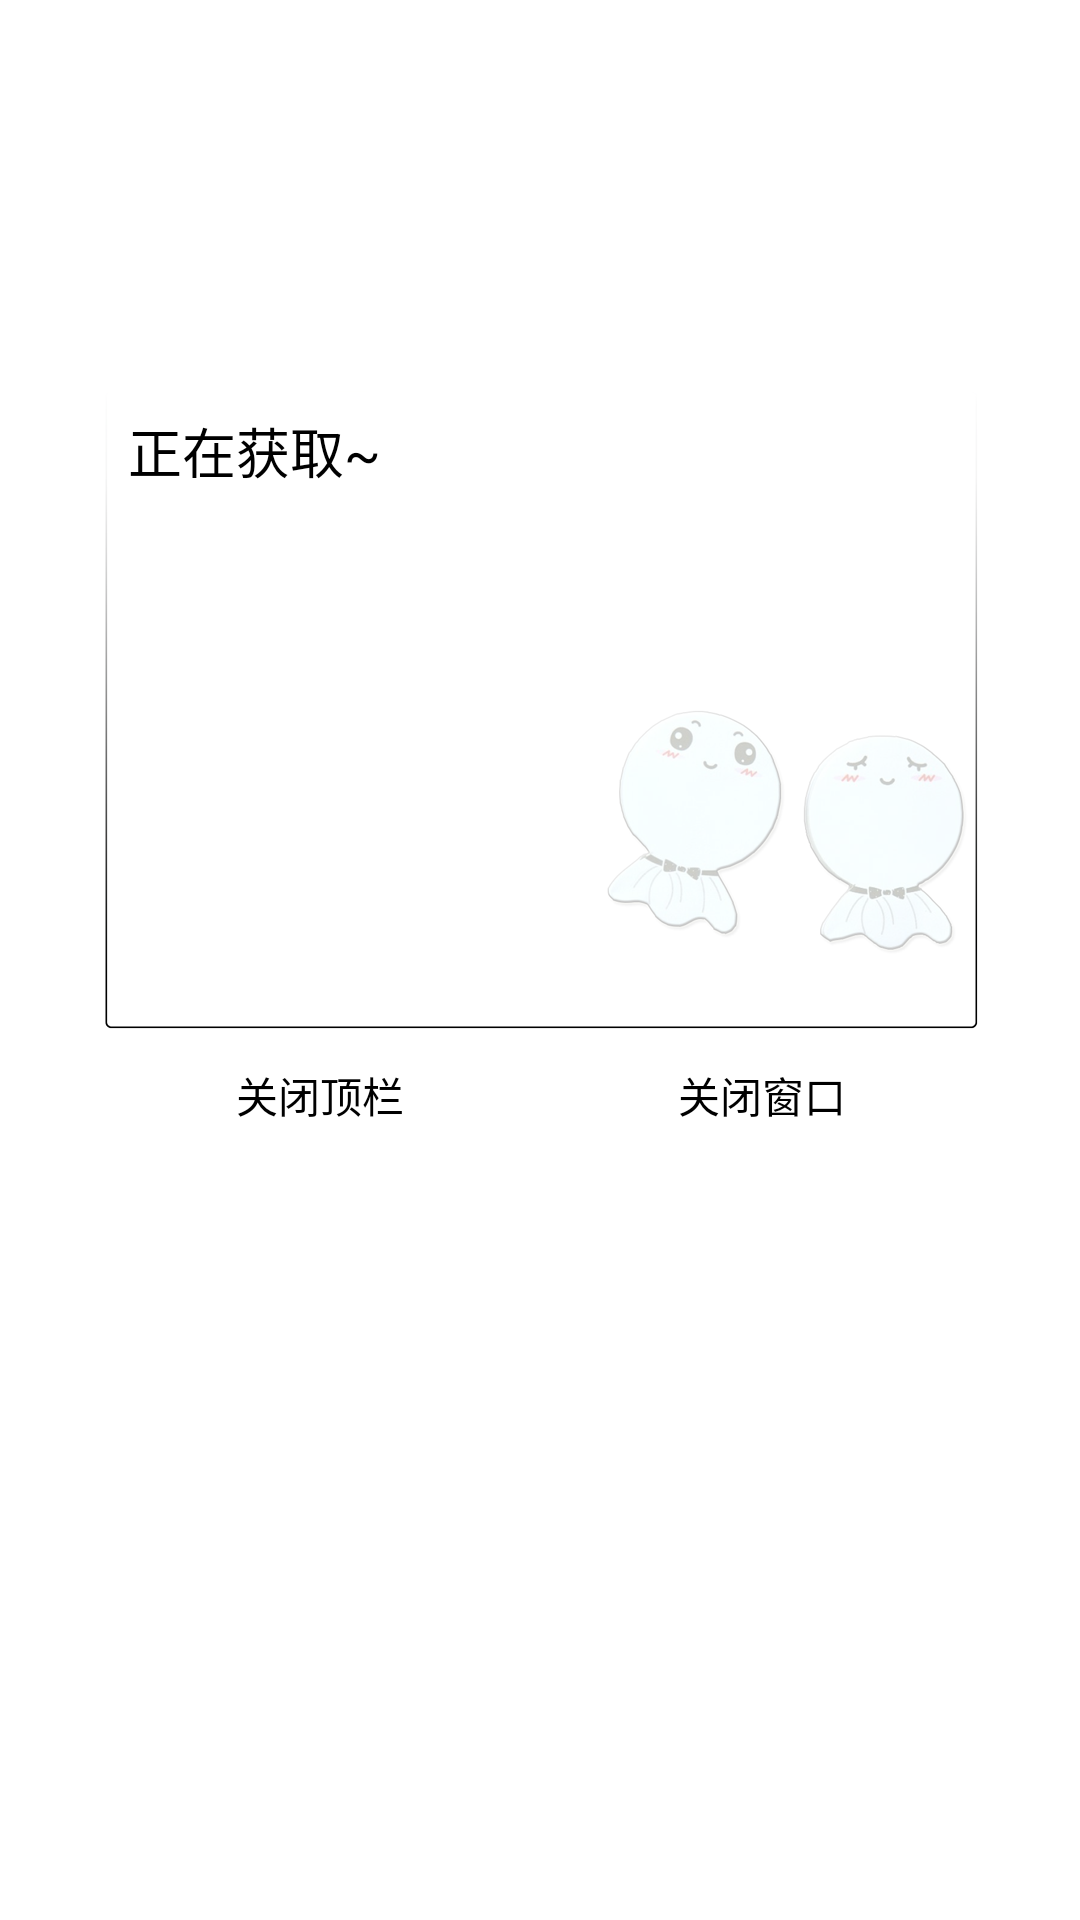

Produce the Android XML layout that renders to this screen, including the resource entries it uses.
<!-- AndroidManifest.xml: application theme AppTheme -->
<!-- res/layout/weather_info.xml -->
<?xml version="1.0" encoding="utf-8"?>
<LinearLayout xmlns:android="http://schemas.android.com/apk/res/android"
    android:layout_width="fill_parent"
    android:layout_height="fill_parent"
    android:orientation="vertical">

    <FrameLayout
        android:layout_width="match_parent"
        android:layout_height="match_parent"
        android:layout_weight="2" />

    <LinearLayout xmlns:android="http://schemas.android.com/apk/res/android"
        android:layout_width="fill_parent"
        android:layout_height="fill_parent"
        android:layout_weight="1"
        android:orientation="horizontal">

        <FrameLayout
            android:layout_width="match_parent"
            android:layout_height="match_parent"
            android:layout_weight="5" />

        <ScrollView
            android:id="@+id/scrollView1"
            android:layout_width="match_parent"
            android:layout_height="wrap_content"
            android:layout_alignParentLeft="true"
            android:layout_centerHorizontal="true"
            android:layout_centerVertical="true"
            android:layout_weight="1">

            <LinearLayout
                android:id="@+id/linearLayout1"
                android:layout_width="match_parent"
                android:layout_height="wrap_content"

                android:orientation="vertical">

                <FrameLayout
                    android:layout_width="match_parent"
                    android:layout_height="wrap_content"
                    android:background="@drawable/background">

                    <TextView
                        android:id="@+id/tx_weather"
                        android:layout_width="match_parent"
                        android:layout_height="wrap_content"
                        android:minHeight="200dp"
                        android:text="正在获取~"
                        android:textAppearance="?android:attr/textAppearanceMedium"
                        android:textColor="@android:color/black" />
                </FrameLayout>


                <LinearLayout
                    android:layout_width="match_parent"
                    android:layout_height="wrap_content"
                    android:layout_below="@+id/scrollView1"
                    android:layout_marginTop="10dp">

                    <Button
                        android:id="@+id/bt1_weather"
                        android:layout_width="match_parent"
                        android:layout_height="wrap_content"
                        android:layout_weight="1"
                        android:background="#20ffffff"
                        android:text="@string/weather_close_statubar"
                        android:textColor="#000000" />

                    <Button
                        android:id="@+id/bt2_weather"
                        android:layout_width="match_parent"
                        android:layout_height="wrap_content"
                        android:layout_weight="1"
                        android:background="#20ffffff"
                        android:text="@string/weather_close_view"
                        android:textColor="#000000" />
                </LinearLayout>


            </LinearLayout>
        </ScrollView>

        <FrameLayout
            android:layout_width="match_parent"
            android:layout_height="match_parent"
            android:layout_weight="5" />

    </LinearLayout>


    <FrameLayout
        android:layout_width="match_parent"
        android:layout_height="match_parent"
        android:layout_weight="2" />
</LinearLayout>
<!-- resources referenced by this layout -->
<resources>
  <string name="weather_close_statubar">关闭顶栏</string>
  <string name="weather_close_view">关闭窗口</string>
  <style name="AppTheme" parent="android:Theme.Light.NoTitleBar">
          
      </style>
</resources>
